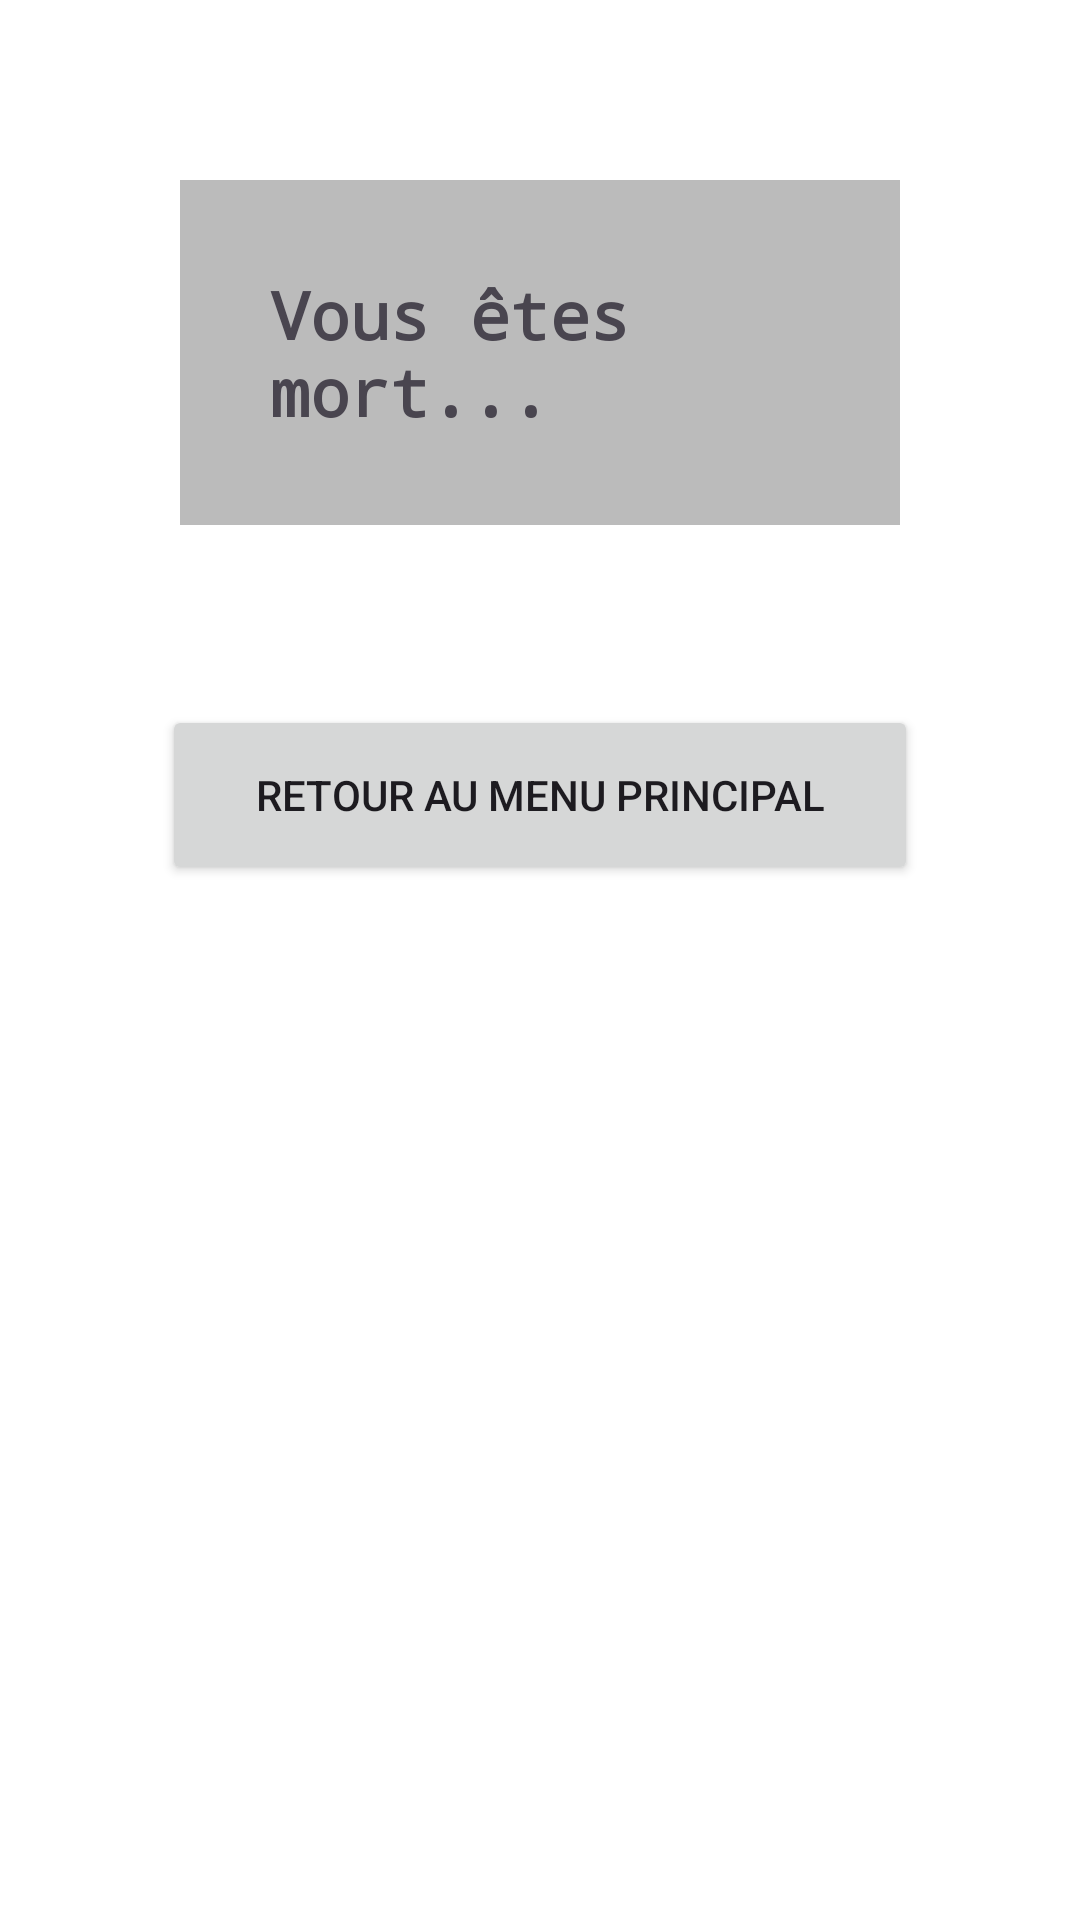

The Android layout XML behind this screen, and the referenced resources:
<!-- AndroidManifest.xml: application theme Theme.IArpg -->
<!-- res/layout/fragment_lose.xml -->
<?xml version="1.0" encoding="utf-8"?>
<LinearLayout xmlns:android="http://schemas.android.com/apk/res/android"
    xmlns:tools="http://schemas.android.com/tools"
    android:layout_width="match_parent"
    android:layout_height="match_parent"
    android:orientation="vertical"
    android:background="@color/white"
    tools:context=".ui.LoseFragment">


    <TextView
        android:id="@+id/message"
        android:layout_width="wrap_content"
        android:layout_height="wrap_content"
        android:layout_gravity="center_horizontal"
        android:layout_margin="60dp"
        android:background="#bbbbbb"
        android:padding="30dp"

        android:textSize="22sp"
        android:textStyle="bold"
        android:typeface="monospace"
        android:text="Vous êtes mort..."/>

    <Button
        android:id="@+id/backToMenuButton"
        android:layout_width="252dp"
        android:layout_height="60dp"
        android:text="Retour au menu principal"
        android:layout_gravity="center_horizontal"
        />

</LinearLayout>
<!-- resources referenced by this layout -->
<resources>
  <style name="Theme.IArpg" parent="Base.Theme.IArpg" />
  <style name="Base.Theme.IArpg" parent="Theme.Material3.DayNight.NoActionBar">
          
          
      </style>
  <!-- not gathered from this repository: default colours our renderer supplied (Android Studio template values) -->
  <color name="white">#FFFFFFFF</color>
</resources>
